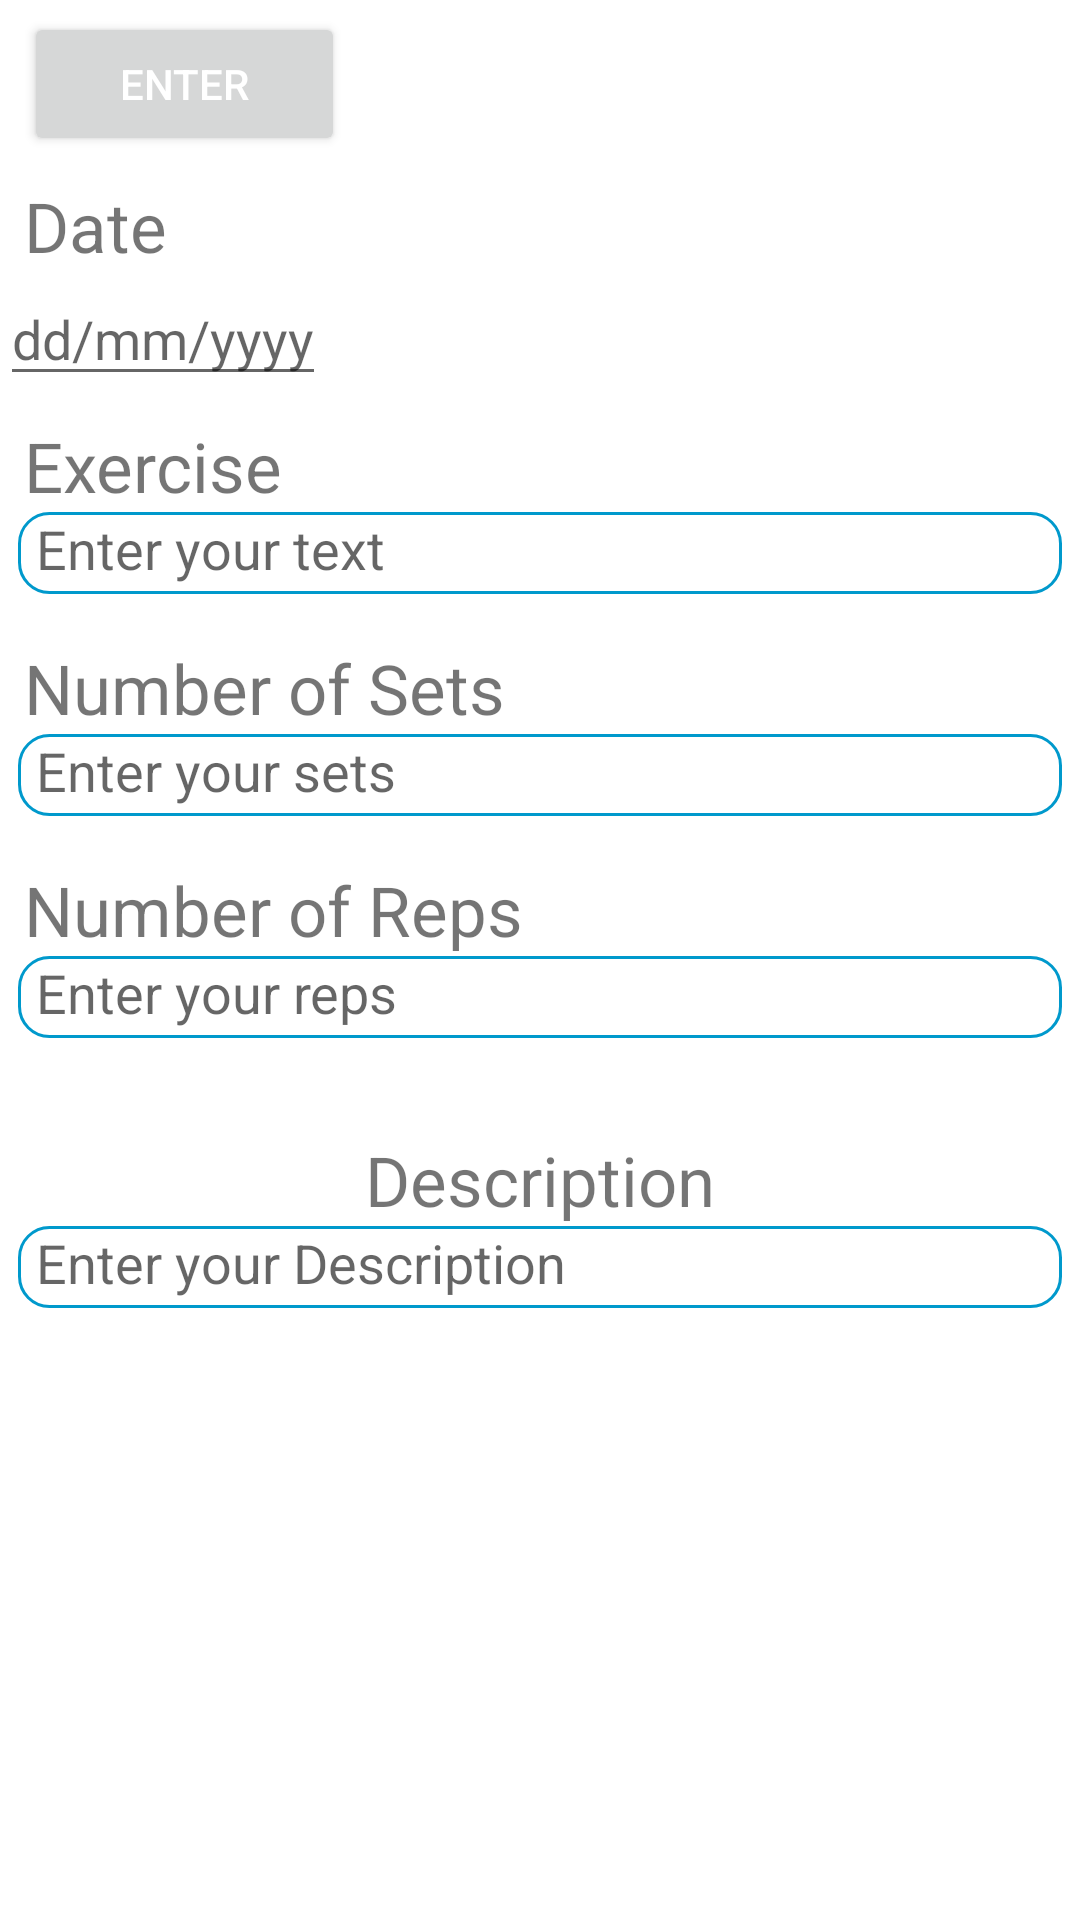

Layout XML and referenced resources for this Android screen:
<!-- AndroidManifest.xml: application theme Theme.FoodjournalProject -->
<!-- res/layout/activity_exercise_entry.xml -->
<?xml version="1.0" encoding="utf-8"?>
<androidx.constraintlayout.widget.ConstraintLayout xmlns:android="http://schemas.android.com/apk/res/android"
    xmlns:app="http://schemas.android.com/apk/res-auto"
    xmlns:tools="http://schemas.android.com/tools"
    android:layout_width="match_parent"
    android:layout_height="match_parent">


    <Button
        android:id="@+id/backButton_ExerciseEntryPage"
        android:layout_width="107dp"
        android:layout_height="48dp"
        android:layout_marginStart="8dp"
        android:layout_marginTop="4dp"
        android:text="Enter"
        android:textColor="#FFFFFF"
        app:layout_constraintStart_toStartOf="parent"
        app:layout_constraintTop_toTopOf="parent" />

    <TextView
        android:id="@+id/dateHeader2"
        android:layout_width="wrap_content"
        android:layout_height="wrap_content"
        android:layout_marginStart="8dp"
        android:layout_marginTop="8dp"
        android:text="Date"
        android:textSize="23sp"
        app:layout_constraintStart_toStartOf="parent"
        app:layout_constraintTop_toBottomOf="@+id/backButton_ExerciseEntryPage" />

    <EditText
        android:id="@+id/dateinput2"
        android:layout_width="wrap_content"
        android:layout_height="wrap_content"
        android:hint="dd/mm/yyyy"
        android:inputType="date"
        app:layout_constraintStart_toStartOf="parent"
        app:layout_constraintTop_toBottomOf="@+id/dateHeader2" />

    <TextView
        android:id="@+id/exerciseTextView"
        android:layout_width="wrap_content"
        android:layout_height="wrap_content"
        android:layout_marginStart="8dp"
        android:layout_marginTop="8dp"
        android:text="Exercise"
        android:textSize="23sp"
        app:layout_constraintStart_toStartOf="parent"
        app:layout_constraintTop_toBottomOf="@+id/dateinput2" />

    <EditText
        android:id="@+id/exMultiLineText"
        android:layout_width="0dp"
        android:layout_height="wrap_content"
        android:layout_marginStart="6dp"
        android:layout_marginEnd="6dp"
        android:background="@drawable/box_layout_input"
        android:ems="10"
        android:gravity="start|top"
        android:hint="Enter your text"
        android:inputType="textMultiLine"
        android:paddingStart="6dp"
        android:paddingBottom="3dp"
        app:layout_constraintEnd_toEndOf="parent"
        app:layout_constraintStart_toStartOf="parent"
        app:layout_constraintTop_toBottomOf="@+id/exerciseTextView" />

    <TextView
        android:id="@+id/setsTitle"
        android:layout_width="wrap_content"
        android:layout_height="wrap_content"
        android:layout_marginStart="8dp"
        android:layout_marginTop="16dp"
        android:text="Number of Sets"
        android:textSize="23sp"
        app:layout_constraintStart_toStartOf="parent"
        app:layout_constraintTop_toBottomOf="@+id/exMultiLineText" />

    <EditText
        android:id="@+id/setsMultiLineText"
        android:layout_width="0dp"
        android:layout_height="wrap_content"
        android:layout_marginStart="6dp"
        android:layout_marginEnd="6dp"
        android:background="@drawable/box_layout_input"
        android:ems="10"
        android:gravity="start|top"
        android:hint="Enter your sets"
        android:inputType="textMultiLine"
        android:paddingStart="6dp"
        android:paddingBottom="3dp"
        app:layout_constraintEnd_toEndOf="parent"
        app:layout_constraintStart_toStartOf="parent"
        app:layout_constraintTop_toBottomOf="@+id/setsTitle" />

    <TextView
        android:id="@+id/repsTitle"
        android:layout_width="wrap_content"
        android:layout_height="wrap_content"
        android:layout_marginStart="8dp"
        android:layout_marginTop="16dp"
        android:text="Number of Reps"
        android:textSize="23sp"
        app:layout_constraintStart_toStartOf="parent"
        app:layout_constraintTop_toBottomOf="@+id/setsMultiLineText" />


    <EditText
        android:id="@+id/repsMultiLineText"
        android:layout_width="0dp"
        android:layout_height="wrap_content"
        android:layout_marginStart="6dp"
        android:layout_marginEnd="6dp"
        android:background="@drawable/box_layout_input"
        android:ems="10"
        android:gravity="start|top"
        android:hint="Enter your reps"
        android:inputType="textMultiLine"
        android:paddingStart="6dp"
        android:paddingBottom="3dp"
        app:layout_constraintEnd_toEndOf="parent"
        app:layout_constraintStart_toStartOf="parent"
        app:layout_constraintTop_toBottomOf="@+id/repsTitle" />



    <TextView
        android:id="@+id/exerciseDescriptionTextView"
        android:layout_width="wrap_content"
        android:layout_height="wrap_content"
        android:layout_marginTop="32dp"
        android:text="Description"
        android:textSize="23sp"
        app:layout_constraintEnd_toEndOf="parent"
        app:layout_constraintStart_toStartOf="parent"
        app:layout_constraintTop_toBottomOf="@+id/repsMultiLineText" />

    <EditText
        android:id="@+id/nMultiLineText2"
        android:layout_width="0dp"
        android:layout_height="wrap_content"
        android:layout_marginStart="6dp"
        android:layout_marginEnd="6dp"
        android:background="@drawable/box_layout_input"

        android:ems="10"
        android:gravity="start|top"
        android:hint="Enter your Description"
        android:inputType="textMultiLine"
        android:paddingStart="6dp"
        android:paddingBottom="3dp"
        app:layout_constraintEnd_toEndOf="parent"
        app:layout_constraintStart_toStartOf="parent"
        app:layout_constraintTop_toBottomOf="@+id/exerciseDescriptionTextView" />


</androidx.constraintlayout.widget.ConstraintLayout>
<!-- resources referenced by this layout -->
<resources>
  <!-- drawable box_layout_input (drawable) -->
  <?xml version="1.0" encoding="utf-8"?>
  <selector xmlns:android="http://schemas.android.com/apk/res/android">
  
      <item android:state_enabled="true" android:state_focused="true">
          <shape android:shape="rectangle">
              <solid android:color="@android:color/white"/>
              <corners android:radius="10dp"/>
              <stroke android:color="@color/colorPrimary" android:width="1dp"/>
          </shape>
      </item>
  
      <item android:state_enabled="true">
          <shape android:shape="rectangle">
              <solid android:color="@android:color/white"/>
              <corners android:radius="10dp"/>
              <stroke android:color="@color/colorPrimaryDark" android:width="1dp"/>
          </shape>
      </item>
  
  
  </selector>
  <style name="Theme.FoodjournalProject" parent="Theme.MaterialComponents.DayNight.DarkActionBar">
          
          <item name="colorPrimary">@color/purple_500</item>
          <item name="colorPrimaryVariant">@color/purple_700</item>
          <item name="colorOnPrimary">@color/white</item>
          
          <item name="colorSecondary">@color/teal_200</item>
          <item name="colorSecondaryVariant">@color/teal_700</item>
          <item name="colorOnSecondary">@color/black</item>
          
          <item name="android:statusBarColor" tools:targetApi="l">?attr/colorPrimaryVariant</item>
          
      </style>
  <color name="colorPrimary">@android:color/holo_blue_dark</color>
  <color name="colorPrimaryDark">@android:color/holo_blue_dark</color>
  <!-- not gathered from this repository: default colours our renderer supplied (Android Studio template values) -->
  <color name="purple_500">#FF6200EE</color>
  <color name="purple_700">#FF3700B3</color>
  <color name="teal_200">#FF03DAC5</color>
  <color name="teal_700">#FF018786</color>
  <color name="black">#FF000000</color>
  <color name="white">#FFFFFFFF</color>
</resources>
